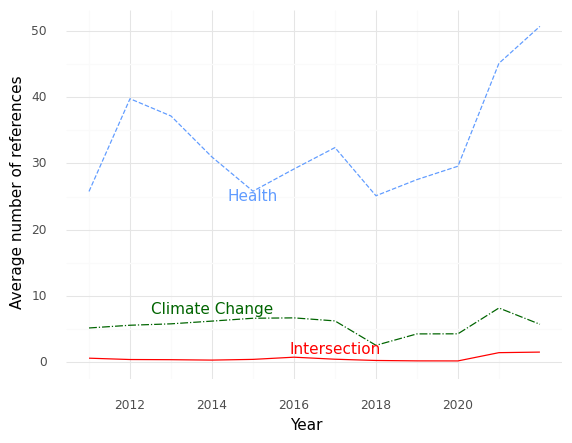

Data behind this chart, as committed beside it:
, Year, intersection, health, climate
0, 2011, 0.6316, 25.76, 5.184
1, 2012, 0.4286, 39.74, 5.595
2, 2013, 0.4038, 37.13, 5.808
3, 2014, 0.3415, 30.95, 6.22
4, 2015, 0.45, 25.8, 6.65
5, 2016, 0.7805, 29.15, 6.707
6, 2017, 0.475, 32.38, 6.25
7, 2018, 0.2857, 25.11, 2.571
8, 2019, 0.2258, 27.55, 4.29
9, 2020, 0.2174, 29.57, 4.304
10, 2021, 1.463, 45.07, 8.195
11, 2022, 1.548, 50.65, 5.742
